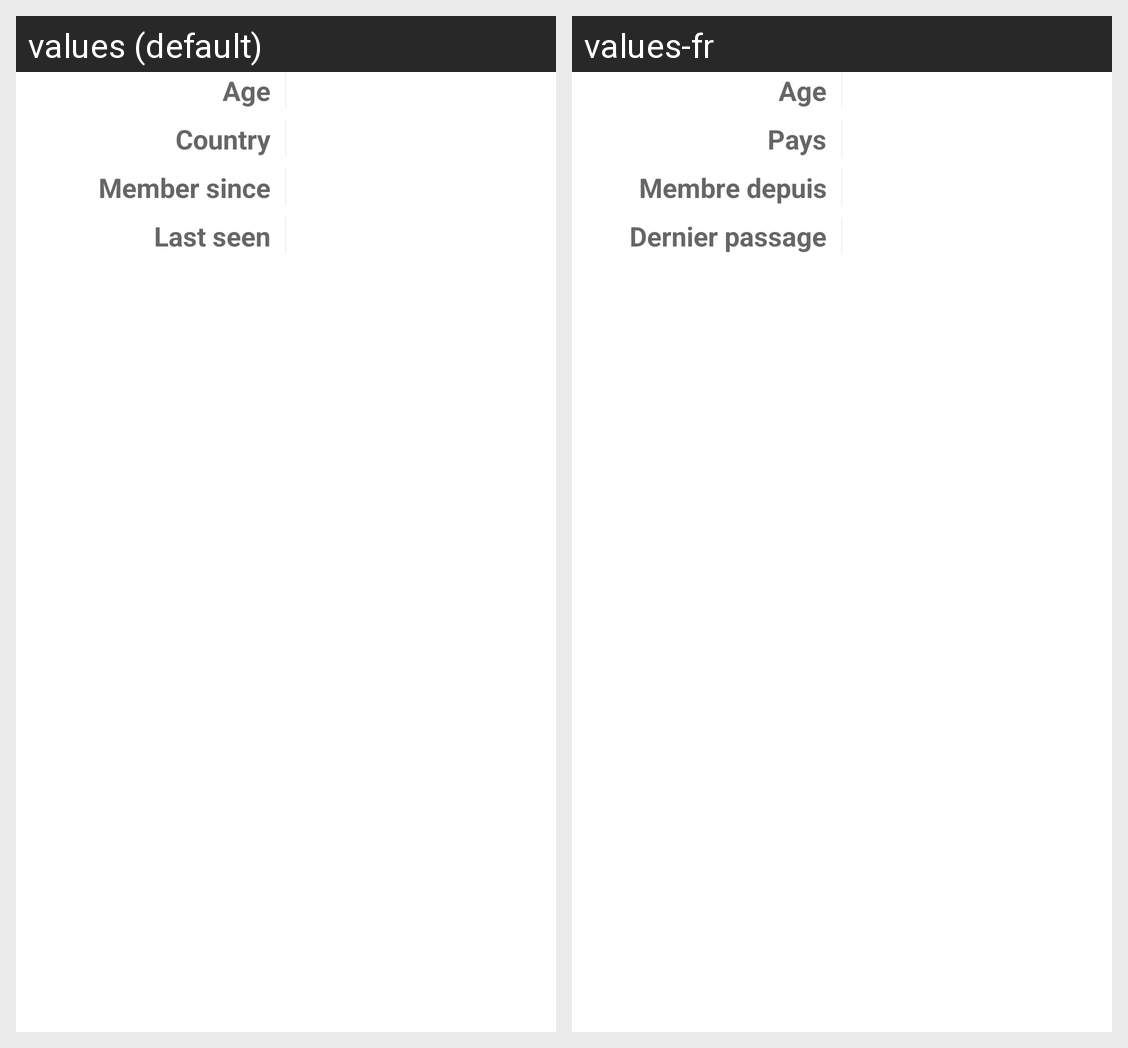

The Android screen above is rendered under two locales of the same app. Produce the string resources it draws, with the default and per-locale values.
Android screen res/layout/cdv_portlet_infos.xml rendered under 2 locales, left to right: values (default), values-fr. Device: Nexus 5 (rendered at 1080×1920; each locale shown at half size, 540×960, under a caption strip naming it); theme Theme.MaterialComponents.DayNight.NoActionBar.
Strings drawn on this screen, with the default value and each locale's value (text and hints the layout hard-codes, and strings that could not be matched under every locale, appear in the picture but are not listed):

cdvPortletInfosAge
  values: Age
  values-fr: Age

cdvPortletInfosCountry
  values: Country
  values-fr: Pays

cdvPortletInfosMemberSince
  values: Member since
  values-fr: Membre depuis

cdvPortletInfosLastSeen
  values: Last seen
  values-fr: Dernier passage
